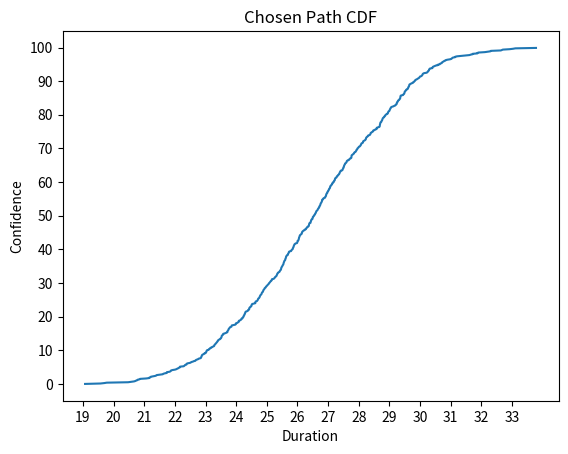

Source code (Python): (Note: this script raises an exception after producing the figure.)

#
# Very basic Monte Carlo Simulator for ENGR 303
#
import numpy
import math
from math import sqrt 
import random
import matplotlib.pyplot as plt


class activity:
    def __init__(self, name, minduration,maxduration):
        self.ID=name
        self.min=minduration
        self.max= maxduration

#this function generates a random number between an interval
def random_number(minvalue, maxvalue):
    range= maxvalue-minvalue
    result=random.uniform(0,1)
    return minvalue+range*result

# this function calculates the average duration of the CP (using randomly generated durations) for each iteration  
def avg_duration_calc(CP_List, iterations):
    avg_duration=[]
    for i in range(iterations):
        rand_list=[]
        for obj in CP_List:
            rand= random_number(obj.min, obj.max)
            rand_list.append(rand)
        avg_duration.append(sum(rand_list)) 
    return avg_duration

# this function calculates the average duration time of all the iterations 
def mean_duration_calc(avg_duration, iterations):
    mean_duration=sum(avg_duration)/iterations
    return mean_duration

#this function calculates the standard deviation of all iterations 
def STD_calc(mean_duration, avg_duration, iterations):
    variance=0
    for i in range(iterations):
        variance=variance+ (avg_duration[i]-mean_duration)**2
    variance= variance/iterations 
    STD=sqrt(variance)
    print('Mean: {} -- Variance: {} -- Standard Deviation: {}'.format(mean_duration, variance, STD))


#this function uses matplotlib to plot the CDF of the mean path time 
def plot_CDF(avg_duration, iterations):
    confidence =[]
    avg_sort=sorted(avg_duration)                             # this will be our y axis 
    confidence=numpy.arange(0, 100, 100/iterations).tolist()  # this will be our x axis 
    plt.plot(avg_sort,confidence)
    plt.xlabel("Duration")
    plt.xticks(numpy.arange(numpy.round(avg_sort[0]), numpy.round(avg_sort[-1]), step=1))   
    plt.ylabel("Confidence")
    plt.yticks(numpy.arange(0, 110,step=10))
    plt.title("Chosen Path CDF")
    plt.grid(b=True, which='major', axis='both')
    plt.show()
# this function uses matplotlib to plot the PDF of the mean path time   
def plot_PMF(avg_duration, iterations):
    avg_rounded= numpy.round(avg_duration)   
    min_bound=int(numpy.amin(avg_rounded))
    print(type(min_bound))
    max_bound=int(numpy.amax(avg_rounded))
    occurence_array=[]

    def find_occurences(value_given):
        occurrences=0
        occurrences = numpy.count_nonzero(avg_rounded == value_given)
        return occurrences

    for i in range(min_bound,max_bound+1,1):
        occurence_array.append(find_occurences(i))  
    # print(sorted(avg_rounded))
    # print(occurence_array)
    xlab=numpy.arange(min_bound, max_bound+1, 1).tolist()
    plt.bar(xlab,occurence_array)
    plt.ylabel("Number of Occurences for Given CP Length")
    plt.xlabel("Calculated CP Length")
    plt.xticks(xlab)   
    plt.title("Chosen Path PMF")
    plt.grid(b=True, which='major', axis='both')
    plt.show()
    

def main():

    #list of activities on the critical path: find a way to enter these into a GUI for later
    A= activity("A",2,5)   
    B= activity("B",1,5)   
    C= activity("C",1,6)   
    D= activity("D",4,6)   
    E= activity("E",6,9)
    F= activity("F",2,6)  
    CP_List= [A,B,C,D,E,F] 
    iterations = 800  # specify number of Monte Carlo Iterations
    
    avg_duration = avg_duration_calc(CP_List,iterations)
    mean_duration = mean_duration_calc(avg_duration,iterations)
    STD_calc(mean_duration, avg_duration, iterations)
    plot_CDF(avg_duration, iterations)
    plot_PMF(avg_duration, iterations)


if __name__ == "__main__":
	main()      




